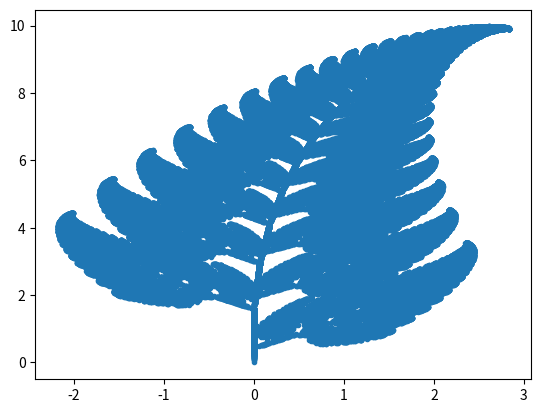

Here is the Python script that generated this plot:
########################################
## Universidad del Valle de Guatemala ##
## Autores:                           ##
# [redacted]
# [redacted]
########################################

import numpy as np
import matplotlib.pyplot as plt
import random

class Helecho:

    ##Definimos las funciones 
    def f1(self, x, y):
        return [x*0.86 + y*0.04+ 0.0, x*-0.04 + y* 0.85 + 1.6]

    def f2(self, x, y):
        return [-0.15*x + 0.28*y + 0.0, x*0.26+ y*0.24+ 0.44]

    def f3(self, x, y):
        return [x*0.2 + y*-0.26 + 0.0, x*0.23 + y*0.22 + 1.6]

    def f4(self, x, y):
        return [x*0.0 + y*0.0, x*0.0 + y*0.16]

    ## Eleccion de el punto que se tomara dependiendo de su probabilidad
    ## Crea una lista con 100 datos y tomara uno de manera "aleatoria"
    def eleccion(self, funciones, probabilidades):
        resultado = []
        for dato, prob in zip(funciones,probabilidades):
            resultado += [dato] * int(prob * 100)
        return random.choice(resultado)

    ##Crea una lista con las funciones con los puntos x y y determinados
    def resultado_funciones(self, x, y):
        return [self.f1(x,y), self.f2(x,y), self.f3(x,y), self.f4(x,y)]

    ##Dibuja el fractal
    def dibujar(self, probabilidades, n = 100000):
        pos_x = []
        pos_y = []

        pos_x.append(0)
        pos_y.append(0)

        ##Recorre desde 1 hasta n iteraciones
        for i in range(1,n):
            ##nos da la posicion i - 1 de listas que tienen puntos 
            funcion = self.resultado_funciones(pos_x[i-1], pos_y[i-1])
            ##Se escoge que puntos se estaran agregando a la lista 
            resultado= self.eleccion(funcion, probabilidades)
            pos_x.append(resultado[0])
            pos_y.append(resultado[1])
        return pos_x, pos_y
    
    
def main():
    helecho = Helecho()
    probabilidades = [0.81, 0.07, 0.07, 0.01]
    choices = helecho.dibujar(probabilidades)
    plt.plot(choices[0], choices[1], ".")
    plt.show()

if __name__ == "__main__":
    main()
